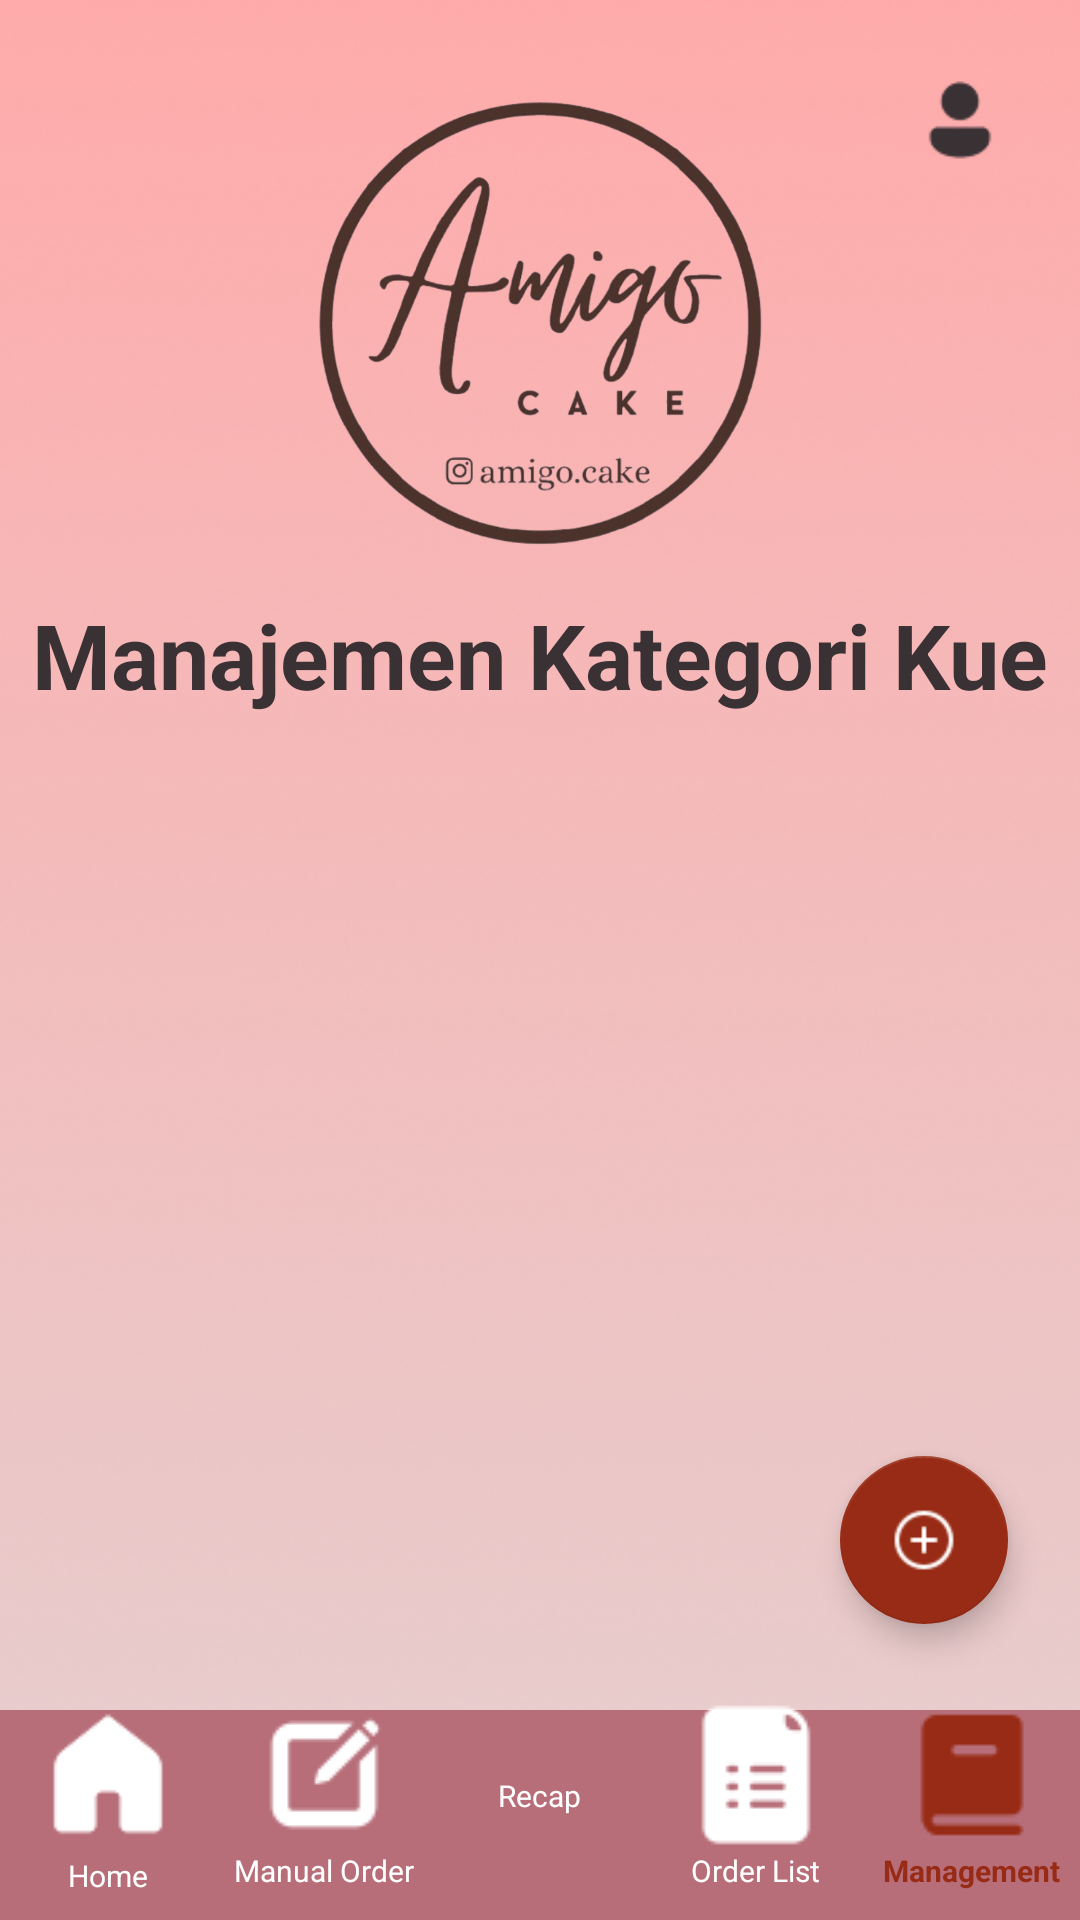

The Android layout XML behind this screen, and the referenced resources:
<!-- AndroidManifest.xml: application theme Theme.Amigocake -->
<!-- res/layout/activity_topic.xml -->
<?xml version="1.0" encoding="utf-8"?>
<androidx.constraintlayout.widget.ConstraintLayout xmlns:android="http://schemas.android.com/apk/res/android"
    xmlns:app="http://schemas.android.com/apk/res-auto"
    xmlns:tools="http://schemas.android.com/tools"
    android:layout_width="match_parent"
    android:layout_height="match_parent"
    android:background="@drawable/homebg"
    tools:context=".TopicActivity">

    
    <ImageView
        android:id="@+id/iv_admin_icon"
        android:layout_width="32dp"
        android:layout_height="32dp"
        android:layout_marginTop="24dp"
        android:layout_marginEnd="24dp"
        android:contentDescription="Admin Profile Icon"
        app:srcCompat="@drawable/admin_hitam"
        app:tint="#3A3135" app:layout_constraintEnd_toEndOf="parent"
        app:layout_constraintTop_toTopOf="parent" />

    <ImageView
        android:id="@+id/imageView5"
        android:layout_width="170dp"
        android:layout_height="150dp"
        android:layout_marginTop="32dp"
        android:contentDescription="Amigo Logo"
        android:src="@drawable/amigo_logo"
        app:layout_constraintEnd_toEndOf="parent"
        app:layout_constraintStart_toStartOf="parent"
        app:layout_constraintTop_toTopOf="parent" />

    
    <TextView
        android:id="@+id/text_title"
        android:layout_width="wrap_content"
        android:layout_height="wrap_content"
        android:layout_marginTop="16dp"
        android:text="Manajemen Kategori Kue"
        android:textSize="30sp"
        android:textStyle="bold"
        android:textColor="#3A3135" app:layout_constraintEnd_toEndOf="parent"
        app:layout_constraintStart_toStartOf="parent"
        app:layout_constraintTop_toBottomOf="@+id/imageView5" />

    
    <androidx.recyclerview.widget.RecyclerView
        android:id="@+id/recyclerViewTopics"
        android:layout_width="0dp"
        android:layout_height="0dp"
        android:layout_marginTop="16dp"
        android:layout_marginStart="16dp"
        android:layout_marginEnd="16dp"
        android:padding="8dp"
        app:layout_constraintBottom_toTopOf="@+id/menu_container"
        app:layout_constraintEnd_toEndOf="parent"
        app:layout_constraintStart_toStartOf="parent"
        app:layout_constraintTop_toBottomOf="@+id/text_title"
        tools:listitem="@layout/item_topic" />

    
    <com.google.android.material.floatingactionbutton.FloatingActionButton
        android:id="@+id/fabAddTopic"
        android:layout_width="wrap_content"
        android:layout_height="wrap_content"
        android:layout_marginEnd="24dp"
        android:layout_marginBottom="16dp"
        android:src="@drawable/ikon_add"
        app:backgroundTint="#982B15" app:tint="@android:color/white"
        android:contentDescription="Tambah Topik"
        app:layout_constraintBottom_toTopOf="@+id/menu_container"
        app:layout_constraintEnd_toEndOf="parent" />


    
    <androidx.constraintlayout.widget.ConstraintLayout
        android:id="@+id/menu_container"
        android:layout_width="match_parent"
        android:layout_height="wrap_content"
        android:background="@drawable/kotakbawah1"
        android:paddingTop="8dp"
        android:paddingBottom="8dp"
        app:layout_constraintBottom_toBottomOf="parent"
        app:layout_constraintEnd_toEndOf="parent"
        app:layout_constraintStart_toStartOf="parent">

        <LinearLayout
            android:layout_width="0dp"
            android:layout_height="wrap_content"
            android:orientation="horizontal"
            android:gravity="center"
            android:weightSum="5"
            app:layout_constraintStart_toStartOf="parent"
            app:layout_constraintEnd_toEndOf="parent"
            app:layout_constraintTop_toTopOf="parent"
            app:layout_constraintBottom_toBottomOf="parent">

            
            <LinearLayout
                android:id="@+id/nav_home_container"
                android:layout_width="0dp"
                android:layout_height="wrap_content"
                android:layout_weight="1"
                android:orientation="vertical"
                android:gravity="center"
                android:clickable="true"
                android:focusable="true">
                <ImageView
                    android:id="@+id/nav_home"
                    android:layout_width="wrap_content"
                    android:layout_height="wrap_content"
                    android:contentDescription="Home Icon"
                    app:srcCompat="@drawable/homeputih"
                    app:tint="#FFFFFF" />
                <TextView
                    android:layout_width="wrap_content"
                    android:layout_height="wrap_content"
                    android:text="Home"
                    android:textSize="10sp"
                    android:textColor="#FFFFFF" />
            </LinearLayout>

            
            <LinearLayout
                android:id="@+id/nav_manual_order_container"
                android:layout_width="0dp"
                android:layout_height="wrap_content"
                android:layout_weight="1"
                android:orientation="vertical"
                android:gravity="center"
                android:clickable="true"
                android:focusable="true">
                <ImageView
                    android:id="@+id/nav_manual_order"
                    android:layout_width="wrap_content"
                    android:layout_height="wrap_content"
                    android:contentDescription="Manual Order Icon"
                    app:srcCompat="@drawable/edit"
                    app:tint="#FFFFFF" />
                <TextView
                    android:layout_width="wrap_content"
                    android:layout_height="wrap_content"
                    android:text="Manual Order"
                    android:textSize="10sp"
                    android:textColor="#FFFFFF" />
            </LinearLayout>

            
            <LinearLayout
                android:id="@+id/nav_review_container"
                android:layout_width="0dp"
                android:layout_height="wrap_content"
                android:layout_weight="1"
                android:orientation="vertical"
                android:gravity="center"
                android:clickable="true"
                android:focusable="true">
                <ImageView
                    android:id="@+id/nav_review"
                    android:layout_width="wrap_content"
                    android:layout_height="wrap_content"
                    android:contentDescription="Order Review Icon"
                    app:srcCompat="@drawable/review"
                    app:tint="#FFFFFF" />
                <TextView
                    android:layout_width="wrap_content"
                    android:layout_height="wrap_content"
                    android:text="Recap"
                    android:textSize="10sp"
                    android:textColor="#FFFFFF" />
            </LinearLayout>

            
            <LinearLayout
                android:id="@+id/nav_order_list_container"
                android:layout_width="0dp"
                android:layout_height="wrap_content"
                android:layout_weight="1"
                android:orientation="vertical"
                android:gravity="center"
                android:clickable="true"
                android:focusable="true">
                <ImageView
                    android:id="@+id/nav_order_list"
                    android:layout_width="wrap_content"
                    android:layout_height="wrap_content"
                    android:contentDescription="Order List Icon"
                    app:srcCompat="@drawable/list"
                    app:tint="#FFFFFF" />
                <TextView
                    android:layout_width="wrap_content"
                    android:layout_height="wrap_content"
                    android:text="Order List"
                    android:textSize="10sp"
                    android:textColor="#FFFFFF" />
            </LinearLayout>

            
            <LinearLayout
                android:id="@+id/nav_topic_container"
                android:layout_width="0dp"
                android:layout_height="wrap_content"
                android:layout_weight="1"
                android:orientation="vertical"
                android:gravity="center"
                android:clickable="true"
                android:focusable="true">
                <ImageView
                    android:id="@+id/nav_topic"
                    android:layout_width="wrap_content"
                    android:layout_height="wrap_content"
                    android:contentDescription="Topic Management Icon"
                    app:srcCompat="@drawable/buku"
                    app:tint="#982B15" />
                <TextView
                    android:layout_width="wrap_content"
                    android:layout_height="wrap_content"
                    android:text="Management"
                    android:textSize="10sp"
                    android:textColor="#982B15"
                    android:textStyle="bold" />
            </LinearLayout>

        </LinearLayout>

    </androidx.constraintlayout.widget.ConstraintLayout>

</androidx.constraintlayout.widget.ConstraintLayout>
<!-- res/layout/item_topic.xml (included above) -->
<?xml version="1.0" encoding="utf-8"?>
<androidx.cardview.widget.CardView xmlns:android="http://schemas.android.com/apk/res/android"
    xmlns:app="http://schemas.android.com/apk/res-auto"
    xmlns:tools="http://schemas.android.com/tools"
    android:layout_width="match_parent"
    android:layout_height="wrap_content"
    android:layout_marginHorizontal="12dp"
    android:layout_marginVertical="8dp"
    app:cardCornerRadius="16dp"
    app:cardElevation="6dp"
    app:cardBackgroundColor="@color/white">

    <androidx.constraintlayout.widget.ConstraintLayout
        android:layout_width="match_parent"
        android:layout_height="wrap_content"
        android:paddingVertical="14dp"
        android:paddingStart="16dp"
        android:paddingEnd="12dp">

        
        <ImageView
            android:id="@+id/ivTopicIcon"
            android:layout_width="28dp"
            android:layout_height="28dp"
            android:contentDescription="Category Icon"
            android:importantForAccessibility="no"
            android:src="@drawable/ikon_tag"
            app:tint="@color/dark_gray_title"
            app:layout_constraintStart_toStartOf="parent"
            app:layout_constraintTop_toTopOf="parent"
            app:layout_constraintBottom_toBottomOf="parent" />

        
        <TextView
            android:id="@+id/tvTopicName"
            android:layout_width="0dp"
            android:layout_height="wrap_content"
            android:layout_marginStart="16dp"
            android:layout_marginEnd="8dp"
            android:textSize="18sp"
            android:textStyle="bold"
            android:textColor="@color/dark_gray_title"
            android:importantForAccessibility="yes"
            app:layout_constraintStart_toEndOf="@id/ivTopicIcon"
            app:layout_constraintEnd_toStartOf="@id/btnEditTopic"
            app:layout_constraintTop_toTopOf="parent"
            app:layout_constraintBottom_toBottomOf="parent"
            tools:text="Kue Ulang Tahun Premium" />

        
        <ImageView
            android:id="@+id/btnEditTopic"
            android:layout_width="40dp"
            android:layout_height="40dp"
            android:padding="8dp"
            android:clickable="true"
            android:focusable="true"
            android:contentDescription="Edit Kategori"
            android:src="@drawable/ikon_edit"
            app:tint="@color/dark_gray_title"
            app:layout_constraintEnd_toStartOf="@id/btnDeleteTopic"
            app:layout_constraintTop_toTopOf="parent"
            app:layout_constraintBottom_toBottomOf="parent" />

        
        <ImageView
            android:id="@+id/btnDeleteTopic"
            android:layout_width="40dp"
            android:layout_height="40dp"
            android:padding="8dp"
            android:clickable="true"
            android:focusable="true"
            android:contentDescription="Hapus Kategori"
            android:src="@drawable/ikon_delete"
            app:tint="@color/red_production"
            app:layout_constraintEnd_toEndOf="parent"
            app:layout_constraintTop_toTopOf="parent"
            app:layout_constraintBottom_toBottomOf="parent" />

    </androidx.constraintlayout.widget.ConstraintLayout>

</androidx.cardview.widget.CardView>
<!-- resources referenced by this layout -->
<resources>
  <color name="dark_gray_title">#333333</color>
  <color name="red_production">#FFF44336</color>
  <color name="white">#FFFFFFFF</color>
  <!-- drawable admin_hitam: png bitmap (drawable, 757 bytes) -->
  <!-- drawable amigo_logo: png bitmap (drawable, 204386 bytes) -->
  <!-- drawable buku: png bitmap (drawable, 368 bytes) -->
  <!-- drawable edit: png bitmap (drawable, 533 bytes) -->
  <!-- drawable homebg: png bitmap (drawable, 207525 bytes) -->
  <!-- drawable homeputih: png bitmap (drawable, 1286 bytes) -->
  <!-- drawable ikon_add: png bitmap (drawable, 532 bytes) -->
  <!-- drawable ikon_edit: png bitmap (drawable, 330 bytes) -->
  <!-- drawable kotakbawah1 (drawable) -->
  <?xml version="1.0" encoding="utf-8"?>
  <bitmap xmlns:android="http://schemas.android.com/apk/res/android"
      android:src="@drawable/kotakbawah"
      android:gravity="bottom"
  
      />
  <!-- drawable list: png bitmap (drawable, 595 bytes) -->
  <style name="Theme.Amigocake" parent="Theme.MaterialComponents.DayNight.NoActionBar">
          
          <item name="colorPrimary">@color/purple_500</item>
          <item name="colorPrimaryVariant">@color/purple_700</item>
          <item name="colorOnPrimary">@color/white</item>
          
          <item name="colorSecondary">@color/teal_200</item>
          <item name="colorSecondaryVariant">@color/teal_700</item>
          <item name="colorOnSecondary">@color/black</item>
          
          <item name="android:statusBarColor">?attr/colorPrimaryVariant</item>
          
      </style>
  <!-- drawable kotakbawah: png bitmap (drawable, 862 bytes) -->
  <color name="purple_500">#FF6200EE</color>
  <color name="purple_700">#FF3700B3</color>
  <color name="teal_200">#FF03DAC5</color>
  <color name="teal_700">#FF018786</color>
  <color name="black">#FF000000</color>
</resources>
